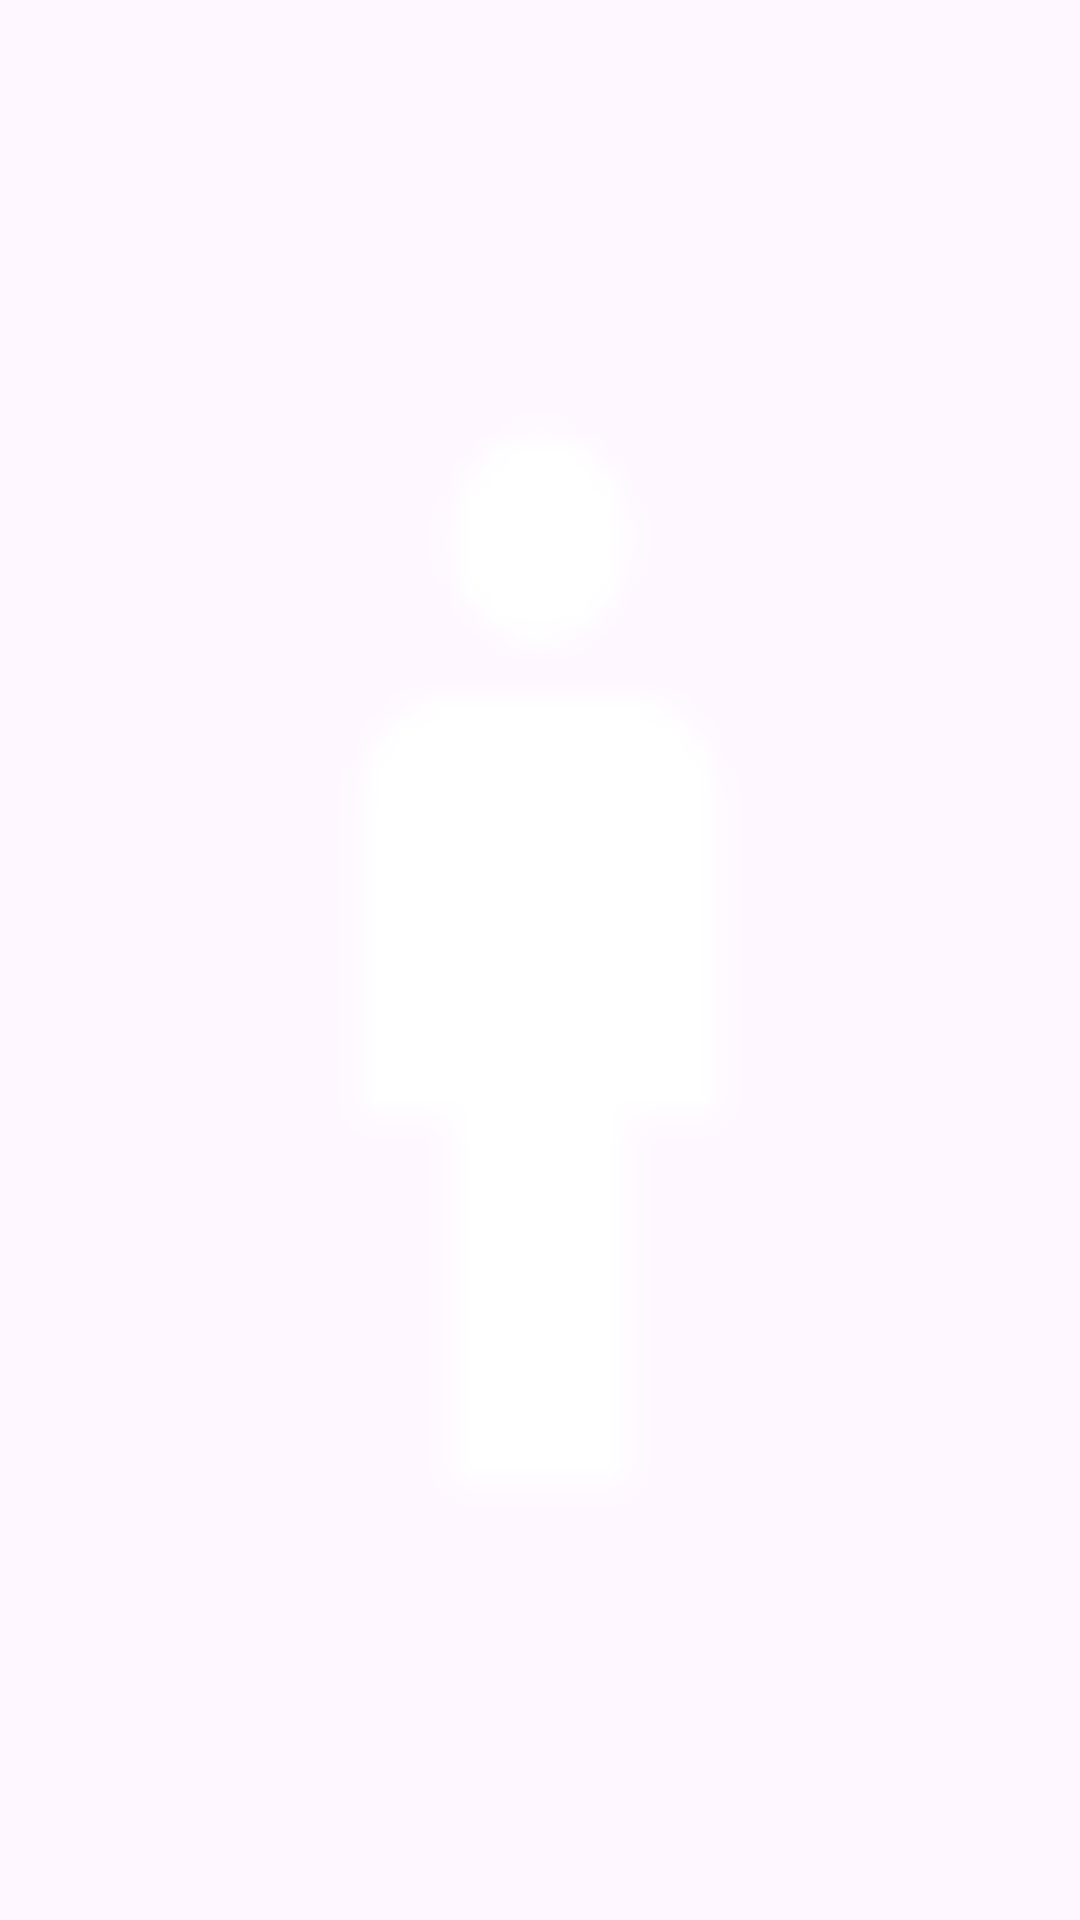

Here is an Android app screen rendered from its layout file. Give the layout XML and the strings, colors and styles it references.
<!-- AndroidManifest.xml: application theme Theme.FastTrack -->
<!-- res/layout/image_layout.xml -->
<?xml version="1.0" encoding="utf-8"?>
<LinearLayout xmlns:android="http://schemas.android.com/apk/res/android"
    android:layout_width="match_parent"
    android:layout_height="match_parent"
    android:orientation="vertical"
    android:layout_gravity="center"
    android:gravity="center">

    
    <ImageView
        android:id="@+id/imageView"
        android:layout_width="match_parent"
        android:layout_height="500dp"
        android:src="@drawable/man" />

</LinearLayout>
<!-- resources referenced by this layout -->
<resources>
  <!-- drawable man: png bitmap (drawable, 379 bytes) -->
  <style name="Theme.FastTrack" parent="Base.Theme.FastTrack" />
  <style name="Base.Theme.FastTrack" parent="Theme.Material3.DayNight.NoActionBar">
          
           <item name="colorPrimary">@color/Screen_background</item>
      </style>
  <color name="Screen_background">#3A4A47</color>
</resources>
